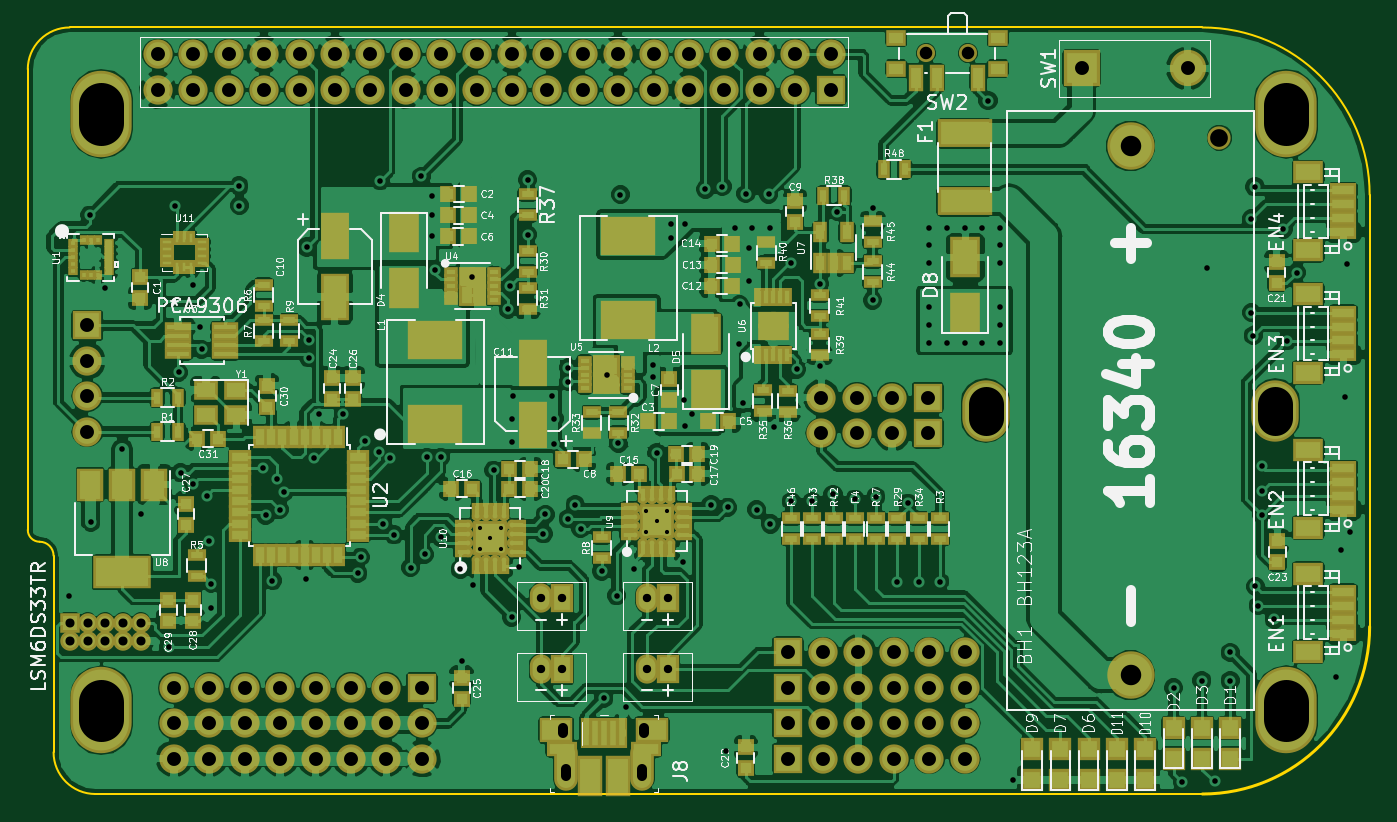
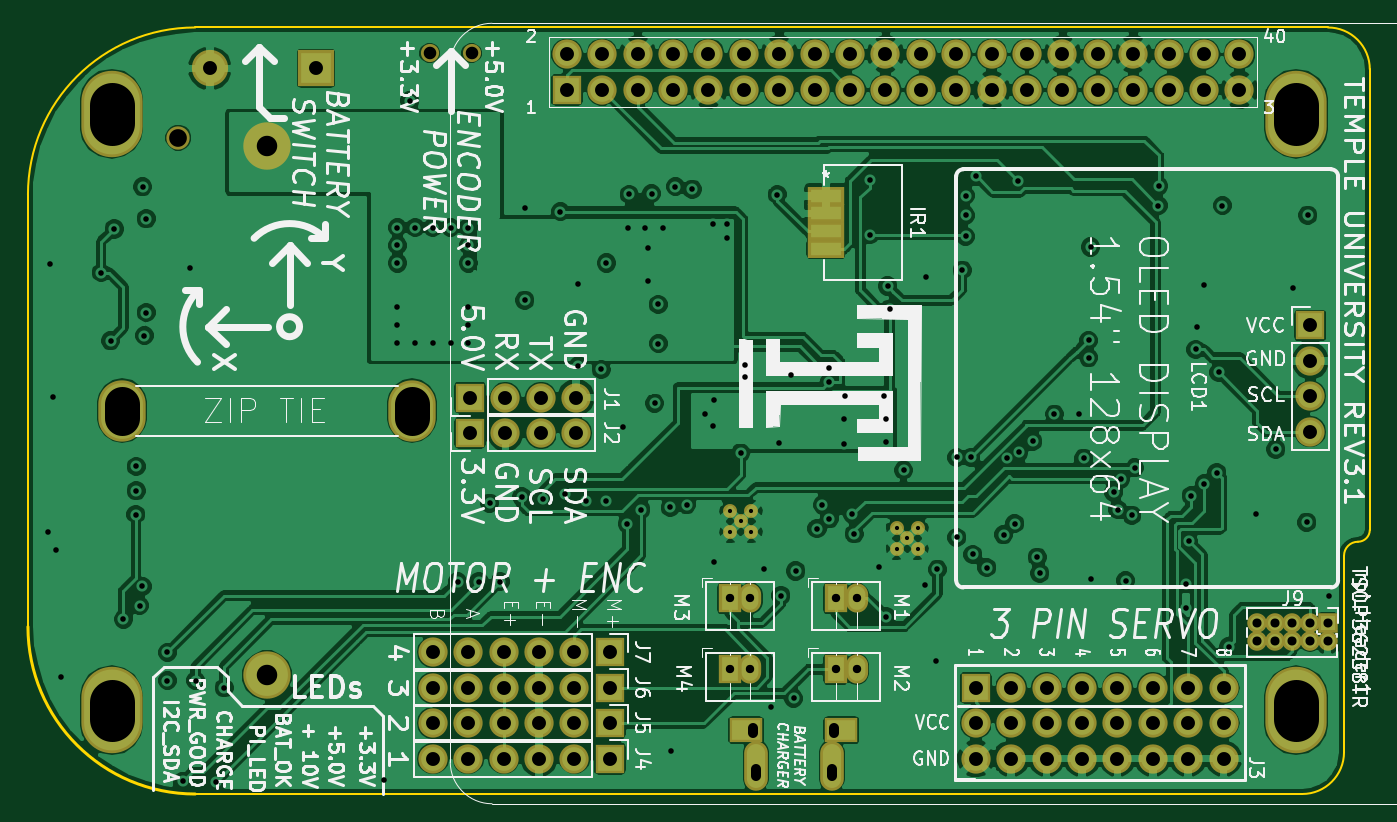
Circuit board: 13 layer files. Board 96.3 x 55.0 mm.
- bottom_copper: Temple_RPi_HAT-B.Cu.gbr (236713 bytes)
- bottom_mask: Temple_RPi_HAT-B.Mask.gbr (5922 bytes)
- paste: Temple_RPi_HAT-B.Paste.gbr (681 bytes)
- bottom_silk: Temple_RPi_HAT-B.SilkS.gbr (89715 bytes)
- outline: Temple_RPi_HAT-Edge.Cuts.gbr (1582 bytes)
- top_copper: Temple_RPi_HAT-F.Cu.gbr (449924 bytes)
- top_mask: Temple_RPi_HAT-F.Mask.gbr (20425 bytes)
- paste: Temple_RPi_HAT-F.Paste.gbr (15298 bytes)
- top_silk: Temple_RPi_HAT-F.SilkS.gbr (121780 bytes)
- inner_copper: Temple_RPi_HAT-In1.Cu.gbr (237735 bytes)
- inner_copper: Temple_RPi_HAT-In2.Cu.gbr (228813 bytes)
- drill: Temple_RPi_HAT-NPTH.drl (409 bytes)
- drill: Temple_RPi_HAT-PTH.drl (5918 bytes)

=== bottom_copper: Temple_RPi_HAT-B.Cu.gbr (236713 bytes, source omitted) ===
=== bottom_mask: Temple_RPi_HAT-B.Mask.gbr ===
G04 #@! TF.GenerationSoftware,KiCad,Pcbnew,(5.0.0)*
G04 #@! TF.CreationDate,2020-08-12T20:03:18-04:00*
G04 #@! TF.ProjectId,Temple_RPi_HAT,54656D706C655F5250695F4841542E6B,rev?*
G04 #@! TF.SameCoordinates,Original*
G04 #@! TF.FileFunction,Soldermask,Bot*
G04 #@! TF.FilePolarity,Negative*
%FSLAX46Y46*%
G04 Gerber Fmt 4.6, Leading zero omitted, Abs format (unit mm)*
G04 Created by KiCad (PCBNEW (5.0.0)) date 08/12/20 20:03:18*
%MOMM*%
%LPD*%
G01*
G04 APERTURE LIST*
%ADD10O,2.100000X2.100000*%
%ADD11R,2.100000X2.100000*%
%ADD12C,2.100000*%
%ADD13C,1.000000*%
%ADD14R,1.600000X2.100000*%
%ADD15O,1.600000X2.100000*%
%ADD16O,4.400000X6.200000*%
%ADD17R,2.600000X2.600000*%
%ADD18O,2.600000X2.600000*%
%ADD19R,2.609800X1.289000*%
%ADD20C,1.300000*%
%ADD21C,3.400000*%
%ADD22C,1.670000*%
%ADD23O,3.400000X4.400000*%
%ADD24O,1.700000X3.550000*%
%ADD25R,2.400000X1.800000*%
%ADD26R,1.400000X1.400000*%
%ADD27O,1.400000X1.400000*%
G04 APERTURE END LIST*
D10*
G04 #@! TO.C,J3*
X80535000Y-172210000D03*
X83075000Y-172210000D03*
X85615000Y-172210000D03*
X88155000Y-172210000D03*
X90695000Y-172210000D03*
X93235000Y-172210000D03*
X95775000Y-172210000D03*
D11*
X98315000Y-172210000D03*
D10*
X80535000Y-174750000D03*
X83075000Y-174750000D03*
X85615000Y-174750000D03*
X88155000Y-174750000D03*
X90695000Y-174750000D03*
X93235000Y-174750000D03*
X95775000Y-174750000D03*
X98315000Y-174750000D03*
D12*
X98315000Y-177290000D03*
D10*
X95775000Y-177290000D03*
X93235000Y-177290000D03*
X90695000Y-177290000D03*
X88155000Y-177290000D03*
X85615000Y-177290000D03*
X83075000Y-177290000D03*
X80535000Y-177290000D03*
G04 #@! TD*
D13*
G04 #@! TO.C,U10*
X103229000Y-161490500D03*
X102479000Y-162240500D03*
X102479000Y-160740500D03*
X103979000Y-162240500D03*
X103979000Y-160740500D03*
G04 #@! TD*
D14*
G04 #@! TO.C,M1*
X108361000Y-165797000D03*
D15*
X106861000Y-165797000D03*
G04 #@! TD*
D14*
G04 #@! TO.C,M2*
X108361000Y-170877000D03*
D15*
X106861000Y-170877000D03*
G04 #@! TD*
D11*
G04 #@! TO.C,J1*
X134606000Y-151382000D03*
D10*
X132066000Y-151382000D03*
X129526000Y-151382000D03*
X126986000Y-151382000D03*
G04 #@! TD*
D16*
G04 #@! TO.C,MK1*
X75320000Y-173830000D03*
X75320000Y-131030000D03*
X160320000Y-173830000D03*
X160320000Y-131030000D03*
G04 #@! TD*
D14*
G04 #@! TO.C,M3*
X115981000Y-165797000D03*
D15*
X114481000Y-165797000D03*
G04 #@! TD*
D17*
G04 #@! TO.C,SW1*
X145647000Y-127760000D03*
D18*
X153267000Y-127760000D03*
G04 #@! TD*
D14*
G04 #@! TO.C,M4*
X115981000Y-170877000D03*
D15*
X114481000Y-170877000D03*
G04 #@! TD*
D19*
G04 #@! TO.C,IR1*
X109071000Y-140714000D03*
X109071000Y-139444000D03*
X109071000Y-138174000D03*
X109071000Y-136904000D03*
G04 #@! TD*
D11*
G04 #@! TO.C,J2*
X134606000Y-153922000D03*
D10*
X132066000Y-153922000D03*
X129526000Y-153922000D03*
X126986000Y-153922000D03*
G04 #@! TD*
D11*
G04 #@! TO.C,J4*
X124565000Y-177290000D03*
D10*
X127105000Y-177290000D03*
X129645000Y-177290000D03*
X132185000Y-177290000D03*
X134725000Y-177290000D03*
X137265000Y-177290000D03*
G04 #@! TD*
D11*
G04 #@! TO.C,J5*
X124565000Y-174750000D03*
D10*
X127105000Y-174750000D03*
X129645000Y-174750000D03*
X132185000Y-174750000D03*
X134725000Y-174750000D03*
X137265000Y-174750000D03*
G04 #@! TD*
D11*
G04 #@! TO.C,J6*
X124565000Y-172210000D03*
D10*
X127105000Y-172210000D03*
X129645000Y-172210000D03*
X132185000Y-172210000D03*
X134725000Y-172210000D03*
X137265000Y-172210000D03*
G04 #@! TD*
D11*
G04 #@! TO.C,J7*
X124565000Y-169670000D03*
D10*
X127105000Y-169670000D03*
X129645000Y-169670000D03*
X132185000Y-169670000D03*
X134725000Y-169670000D03*
X137265000Y-169670000D03*
G04 #@! TD*
D11*
G04 #@! TO.C,LCD1*
X74315000Y-146210000D03*
D10*
X74315000Y-148750000D03*
X74315000Y-151290000D03*
X74315000Y-153830000D03*
G04 #@! TD*
D12*
G04 #@! TO.C,rpi_Header1*
X104790000Y-126760000D03*
X107330000Y-126760000D03*
X109870000Y-126760000D03*
X112410000Y-126760000D03*
X114950000Y-126760000D03*
X117490000Y-126760000D03*
X120030000Y-126760000D03*
X122570000Y-126760000D03*
X125110000Y-126760000D03*
X127650000Y-126760000D03*
D11*
X127650000Y-129300000D03*
D12*
X125110000Y-129300000D03*
X122570000Y-129300000D03*
X120030000Y-129300000D03*
X117490000Y-129300000D03*
X114950000Y-129300000D03*
X112410000Y-129300000D03*
X109870000Y-129300000D03*
X107330000Y-129300000D03*
X104790000Y-129300000D03*
X102250000Y-129300000D03*
X102250000Y-126760000D03*
X99710000Y-129300000D03*
X99710000Y-126760000D03*
X97170000Y-129300000D03*
X97170000Y-126760000D03*
X94630000Y-129300000D03*
X94630000Y-126760000D03*
X92090000Y-129300000D03*
X92090000Y-126760000D03*
X89550000Y-129300000D03*
X89550000Y-126760000D03*
X87010000Y-129300000D03*
X87010000Y-126760000D03*
X84470000Y-129300000D03*
X84470000Y-126760000D03*
X81930000Y-129300000D03*
X81930000Y-126760000D03*
X79390000Y-129300000D03*
X79390000Y-126760000D03*
G04 #@! TD*
D20*
G04 #@! TO.C,SW2*
X137495000Y-126668000D03*
X134495000Y-126668000D03*
G04 #@! TD*
D13*
G04 #@! TO.C,U9*
X115167000Y-160272000D03*
X114417000Y-161022000D03*
X114417000Y-159522000D03*
X115917000Y-161022000D03*
X115917000Y-159522000D03*
G04 #@! TD*
D21*
G04 #@! TO.C,BH1*
X149165000Y-171315000D03*
X149165000Y-133345000D03*
D22*
X155535000Y-132750000D03*
D23*
X159565000Y-152330000D03*
X138765000Y-152330000D03*
G04 #@! TD*
D24*
G04 #@! TO.C,J8*
X114101000Y-177802000D03*
D25*
X114801000Y-175252000D03*
X107951000Y-175252000D03*
D24*
X108651000Y-177802000D03*
G04 #@! TD*
D26*
G04 #@! TO.C,J9*
X73065000Y-167580000D03*
D27*
X73065000Y-168850000D03*
X74335000Y-167580000D03*
X74335000Y-168850000D03*
X75605000Y-167580000D03*
X75605000Y-168850000D03*
X76875000Y-167580000D03*
X76875000Y-168850000D03*
X78145000Y-167580000D03*
X78145000Y-168850000D03*
G04 #@! TD*
M02*

=== paste: Temple_RPi_HAT-B.Paste.gbr ===
G04 #@! TF.GenerationSoftware,KiCad,Pcbnew,(5.0.0)*
G04 #@! TF.CreationDate,2020-08-12T20:03:17-04:00*
G04 #@! TF.ProjectId,Temple_RPi_HAT,54656D706C655F5250695F4841542E6B,rev?*
G04 #@! TF.SameCoordinates,Original*
G04 #@! TF.FileFunction,Paste,Bot*
G04 #@! TF.FilePolarity,Positive*
%FSLAX46Y46*%
G04 Gerber Fmt 4.6, Leading zero omitted, Abs format (unit mm)*
G04 Created by KiCad (PCBNEW (5.0.0)) date 08/12/20 20:03:17*
%MOMM*%
%LPD*%
G01*
G04 APERTURE LIST*
%ADD10R,2.209800X0.889000*%
G04 APERTURE END LIST*
D10*
G04 #@! TO.C,IR1*
X109071000Y-140714000D03*
X109071000Y-139444000D03*
X109071000Y-138174000D03*
X109071000Y-136904000D03*
G04 #@! TD*
M02*

=== bottom_silk: Temple_RPi_HAT-B.SilkS.gbr (89715 bytes, source omitted) ===
=== outline: Temple_RPi_HAT-Edge.Cuts.gbr ===
G04 #@! TF.GenerationSoftware,KiCad,Pcbnew,(5.0.0)*
G04 #@! TF.CreationDate,2020-08-12T20:03:18-04:00*
G04 #@! TF.ProjectId,Temple_RPi_HAT,54656D706C655F5250695F4841542E6B,rev?*
G04 #@! TF.SameCoordinates,Original*
G04 #@! TF.FileFunction,Profile,NP*
%FSLAX46Y46*%
G04 Gerber Fmt 4.6, Leading zero omitted, Abs format (unit mm)*
G04 Created by KiCad (PCBNEW (5.0.0)) date 08/12/20 20:03:18*
%MOMM*%
%LPD*%
G01*
G04 APERTURE LIST*
%ADD10C,0.150000*%
%ADD11C,0.200000*%
G04 APERTURE END LIST*
D10*
X154315000Y-179830000D02*
X144315000Y-179830000D01*
X154315000Y-124830000D02*
X144315000Y-124830000D01*
X70040000Y-160880000D02*
X70040000Y-127830000D01*
X71890000Y-163330000D02*
X71887940Y-162735800D01*
X74890000Y-179830000D02*
X144290000Y-179830000D01*
X73040000Y-124830000D02*
X73790000Y-124830000D01*
X70890000Y-161730000D02*
G75*
G02X70040000Y-160880000I0J850000D01*
G01*
X70890000Y-161730000D02*
G75*
G02X71890000Y-162730000I0J-1000000D01*
G01*
X71890000Y-169330000D02*
X71890000Y-163330000D01*
X71890000Y-176830000D02*
X71890000Y-169330000D01*
X144320000Y-124830000D02*
X138320000Y-124830000D01*
X166320000Y-136830000D02*
X166320000Y-167830000D01*
X154320000Y-124830000D02*
G75*
G02X166320000Y-136830000I0J-12000000D01*
G01*
D11*
X166320000Y-167830000D02*
G75*
G02X154320000Y-179830000I-12000000J0D01*
G01*
D10*
X74890000Y-179830000D02*
G75*
G02X71890000Y-176830000I0J3000000D01*
G01*
X70040000Y-127830000D02*
G75*
G02X73040000Y-124830000I3000000J0D01*
G01*
X138320000Y-124830000D02*
X73760000Y-124830000D01*
M02*

=== top_copper: Temple_RPi_HAT-F.Cu.gbr (449924 bytes, source omitted) ===
=== top_mask: Temple_RPi_HAT-F.Mask.gbr (20425 bytes, source omitted) ===
=== paste: Temple_RPi_HAT-F.Paste.gbr (15298 bytes, source omitted) ===
=== top_silk: Temple_RPi_HAT-F.SilkS.gbr (121780 bytes, source omitted) ===
=== inner_copper: Temple_RPi_HAT-In1.Cu.gbr (237735 bytes, source omitted) ===
=== inner_copper: Temple_RPi_HAT-In2.Cu.gbr (228813 bytes, source omitted) ===
=== drill: Temple_RPi_HAT-NPTH.drl (409 bytes, source withheld) ===
=== drill: Temple_RPi_HAT-PTH.drl ===
M48
;DRILL file {KiCad (5.0.0)} date 08/12/20 20:03:20
;FORMAT={-:-/ absolute / metric / decimal}
FMAT,2
METRIC,TZ
T1C0.300
T2C0.400
T3C0.600
T4C0.650
T5C0.700
T6C1.000
T7C1.470
T8C2.500
%
G90
G05
M71
T1
X102.479Y-160.74
X102.479Y-162.24
X103.229Y-161.49
X103.979Y-160.74
X103.979Y-162.24
X114.417Y-159.522
X114.417Y-161.022
X115.167Y-160.272
X115.917Y-159.522
X115.917Y-161.022
T2
X73.003Y-165.606
X74.489Y-138.288
X74.565Y-160.33
X75.565Y-143.555
X76.775Y-155.078
X78.172Y-159.773
X80.165Y-169.28
X80.615Y-137.605
X80.865Y-149.58
X81.015Y-156.78
X81.915Y-143.33
X81.915Y-157.58
X82.415Y-146.33
X82.515Y-147.93
X82.865Y-158.43
X83.036Y-161.669
X83.215Y-164.73
X83.215Y-166.48
X85.19Y-136.205
X85.215Y-137.605
X86.915Y-156.43
X87.115Y-159.83
X87.565Y-164.53
X87.915Y-157.23
X88.115Y-159.43
X88.415Y-158.18
X90.015Y-164.43
X90.065Y-140.58
X90.215Y-147.28
X90.215Y-148.53
X90.565Y-155.73
X90.915Y-152.53
X92.665Y-152.58
X93.715Y-163.98
X93.915Y-162.83
X94.215Y-154.53
X95.215Y-155.28
X95.315Y-135.83
X95.515Y-160.43
X96.065Y-155.73
X96.315Y-161.23
X97.515Y-163.58
X98.265Y-135.51
X98.515Y-162.63
X98.665Y-155.68
X99.038Y-136.904
X99.038Y-138.301
X99.038Y-139.825
X99.292Y-142.238
X99.665Y-155.68
X99.673Y-161.415
X101.07Y-163.701
X101.165Y-170.28
X101.89Y-142.73
X101.959Y-164.844
X103.483Y-156.589
X104.499Y-145.032
X104.626Y-143.381
X104.753Y-152.906
X104.753Y-154.557
X104.753Y-167.13
X104.88Y-151.255
X105.261Y-163.574
X105.896Y-135.761
X105.896Y-139.698
X107.039Y-161.161
X107.166Y-159.764
X107.674Y-151.255
X107.801Y-152.906
X107.801Y-154.684
X108.815Y-160.08
X108.817Y-150.239
X108.825Y-149.231
X109.315Y-159.08
X109.706Y-160.78
X111.23Y-163.828
X111.376Y-172.957
X111.565Y-149.78
X112.29Y-165.605
X112.415Y-154.68
X112.565Y-136.83
X112.976Y-173.557
X113.516Y-163.701
X114.865Y-149.03
X114.865Y-149.93
X115.183Y-155.361
X116.183Y-138.936
X116.183Y-139.952
X117.072Y-163.193
X117.115Y-151.53
X117.165Y-153.43
X117.199Y-138.936
X117.715Y-152.58
X118.665Y-136.43
X119.065Y-159.08
X119.865Y-136.245
X120.165Y-176.73
X120.247Y-159.256
X120.755Y-139.19
X121.085Y-147.521
X121.111Y-144.702
X121.357Y-151.786
X121.565Y-136.755
X121.822Y-140.663
X121.822Y-143.
X122.025Y-139.19
X122.34Y-159.43
X123.19Y-136.805
X123.295Y-139.19
X123.315Y-160.455
X123.618Y-153.475
X124.815Y-158.83
X124.819Y-141.73
X125.2Y-149.35
X126.315Y-158.83
X126.851Y-143.254
X126.851Y-149.096
X127.815Y-158.33
X128.121Y-138.047
X129.39Y-158.68
X130.661Y-137.793
X130.661Y-144.397
X130.89Y-158.505
X132.439Y-164.59
X133.19Y-158.955
X133.963Y-164.59
X134.725Y-139.19
X134.725Y-140.46
X134.725Y-141.73
X134.725Y-144.905
X134.725Y-146.175
X134.725Y-147.445
X135.487Y-164.59
X135.995Y-139.19
X135.995Y-147.445
X137.265Y-139.19
X137.265Y-147.445
X138.535Y-139.19
X138.535Y-147.445
X138.938Y-130.071
X139.805Y-139.19
X139.805Y-140.46
X139.805Y-141.73
X139.805Y-144.905
X139.805Y-146.175
X139.805Y-147.445
X140.74Y-178.805
X152.251Y-172.21
X152.861Y-178.979
X154.283Y-171.702
X154.677Y-142.098
X155.223Y-178.928
X156.315Y-169.67
X156.315Y-171.702
X157.839Y-138.555
X157.839Y-145.286
X157.966Y-146.937
X158.093Y-136.269
X158.115Y-164.93
X158.315Y-166.317
X158.565Y-156.33
X158.565Y-158.08
X158.576Y-159.777
X159.477Y-167.282
X160.138Y-139.292
X160.392Y-147.318
X161.076Y-142.416
X163.935Y-171.461
X164.291Y-162.355
X164.545Y-151.357
X164.71Y-141.819
X164.9Y-161.047
T3
X114.481Y-170.877
X115.981Y-170.877
X114.481Y-165.797
X115.981Y-165.797
X106.861Y-170.877
X108.361Y-170.877
X106.861Y-165.797
X108.361Y-165.797
T4
X73.065Y-167.58
X73.065Y-168.85
X74.335Y-167.58
X74.335Y-168.85
X75.605Y-167.58
X75.605Y-168.85
X76.875Y-167.58
X76.875Y-168.85
X78.145Y-167.58
X78.145Y-168.85
T6
X126.986Y-151.382
X129.526Y-151.382
X132.066Y-151.382
X134.606Y-151.382
X126.986Y-153.922
X129.526Y-153.922
X132.066Y-153.922
X134.606Y-153.922
X124.565Y-177.29
X127.105Y-177.29
X129.645Y-177.29
X132.185Y-177.29
X134.725Y-177.29
X137.265Y-177.29
X79.39Y-126.76
X79.39Y-129.3
X81.93Y-126.76
X81.93Y-129.3
X84.47Y-126.76
X84.47Y-129.3
X87.01Y-126.76
X87.01Y-129.3
X89.55Y-126.76
X89.55Y-129.3
X92.09Y-126.76
X92.09Y-129.3
X94.63Y-126.76
X94.63Y-129.3
X97.17Y-126.76
X97.17Y-129.3
X99.71Y-126.76
X99.71Y-129.3
X102.25Y-126.76
X102.25Y-129.3
X104.79Y-126.76
X104.79Y-129.3
X107.33Y-126.76
X107.33Y-129.3
X109.87Y-126.76
X109.87Y-129.3
X112.41Y-126.76
X112.41Y-129.3
X114.95Y-126.76
X114.95Y-129.3
X117.49Y-126.76
X117.49Y-129.3
X120.03Y-126.76
X120.03Y-129.3
X122.57Y-126.76
X122.57Y-129.3
X125.11Y-126.76
X125.11Y-129.3
X127.65Y-126.76
X127.65Y-129.3
X80.535Y-172.21
X80.535Y-174.75
X80.535Y-177.29
X83.075Y-172.21
X83.075Y-174.75
X83.075Y-177.29
X85.615Y-172.21
X85.615Y-174.75
X85.615Y-177.29
X88.155Y-172.21
X88.155Y-174.75
X88.155Y-177.29
X90.695Y-172.21
X90.695Y-174.75
X90.695Y-177.29
X93.235Y-172.21
X93.235Y-174.75
X93.235Y-177.29
X95.775Y-172.21
X95.775Y-174.75
X95.775Y-177.29
X98.315Y-172.21
X98.315Y-174.75
X98.315Y-177.29
X74.315Y-146.21
X74.315Y-148.75
X74.315Y-151.29
X74.315Y-153.83
X124.565Y-172.21
X127.105Y-172.21
X129.645Y-172.21
X132.185Y-172.21
X134.725Y-172.21
X137.265Y-172.21
X124.565Y-174.75
X127.105Y-174.75
X129.645Y-174.75
X132.185Y-174.75
X134.725Y-174.75
X137.265Y-174.75
X145.647Y-127.76
X153.267Y-127.76
X124.565Y-169.67
X127.105Y-169.67
X129.645Y-169.67
X132.185Y-169.67
X134.725Y-169.67
X137.265Y-169.67
T7
X149.165Y-133.345
X149.165Y-171.315
T5
X108.476Y-175.077G85X108.476Y-175.427
G05
X108.651Y-178.032G85X108.651Y-178.532
G05
X114.101Y-178.032G85X114.101Y-178.532
G05
X114.276Y-175.077G85X114.276Y-175.427
G05
T8
X138.765Y-152.83G85X138.765Y-151.83
G05
X159.565Y-152.83G85X159.565Y-151.83
G05
T0
M30

